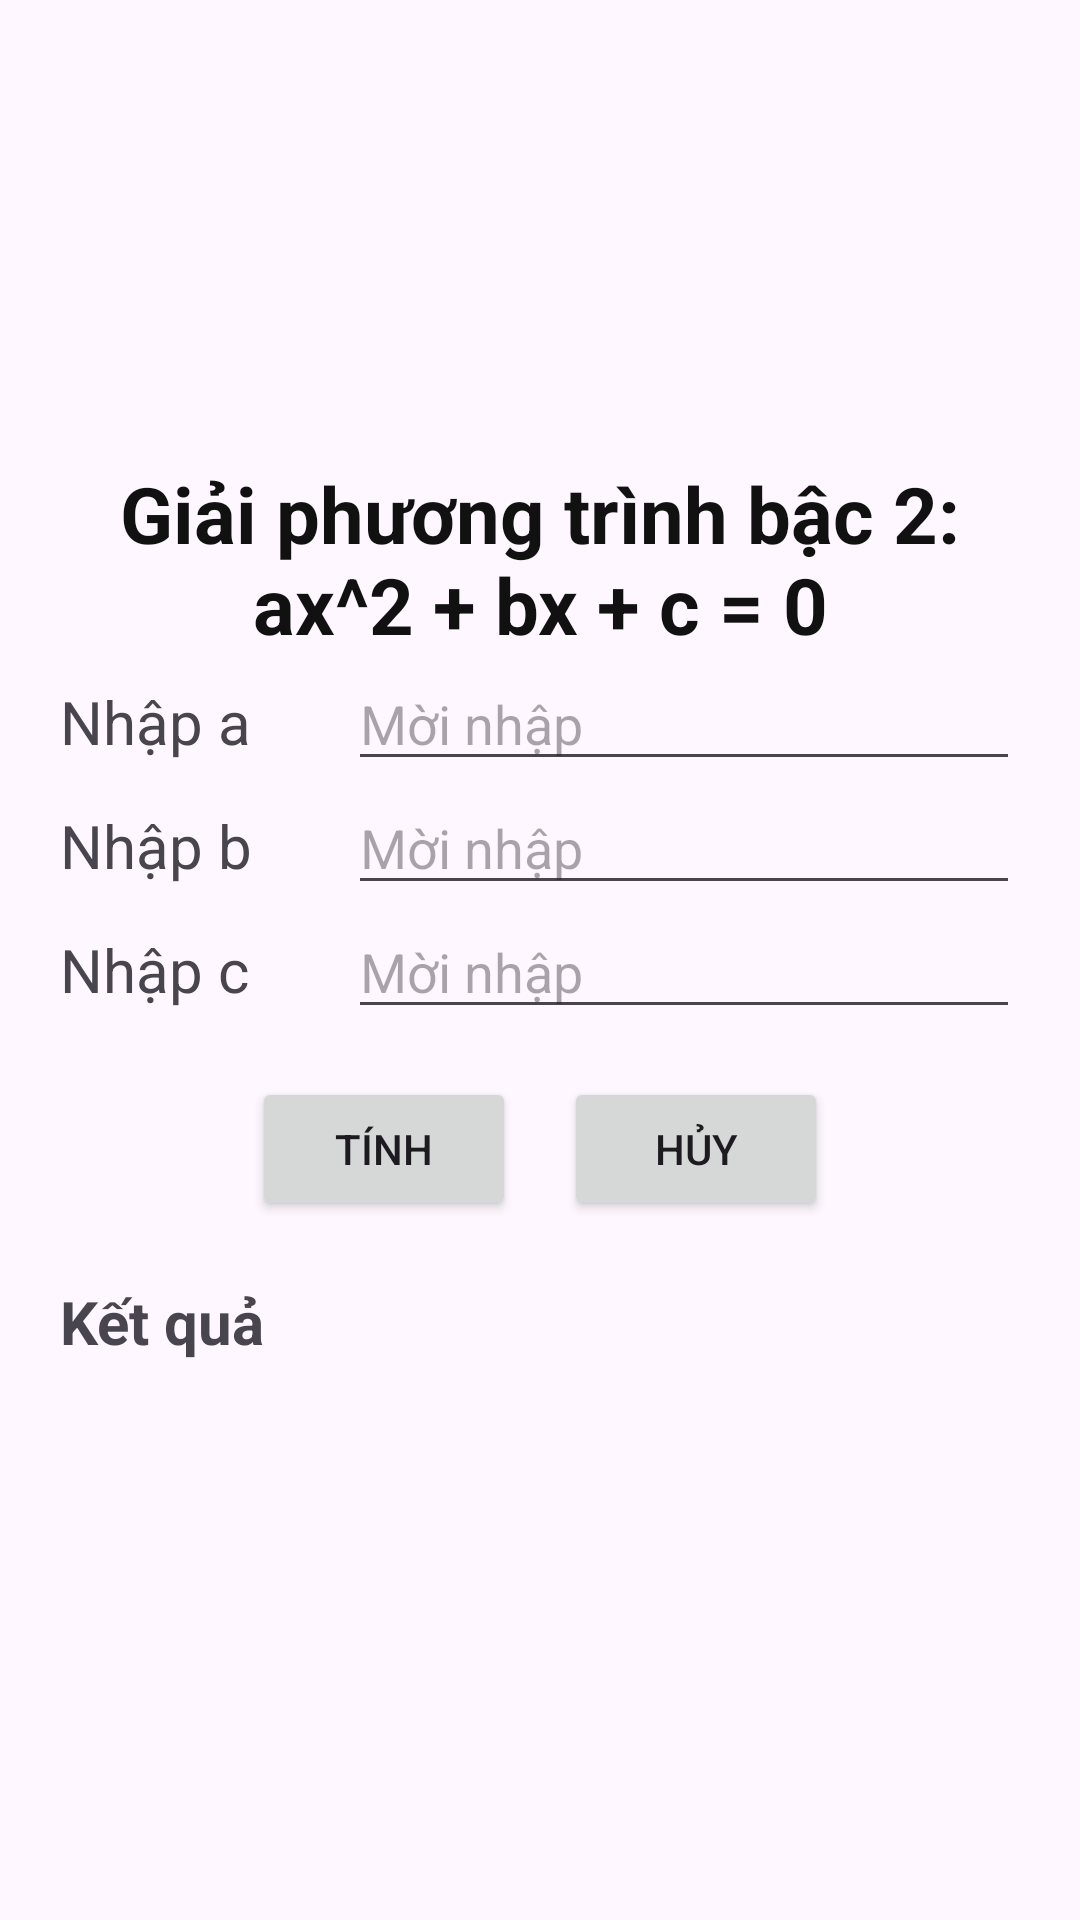

Produce the Android XML layout that renders to this screen, including the resource entries it uses.
<!-- AndroidManifest.xml: application theme Theme.MidByMe -->
<!-- res/layout/fragment_pt_bac2.xml -->
<?xml version="1.0" encoding="utf-8"?>
<LinearLayout xmlns:android="http://schemas.android.com/apk/res/android"
    xmlns:tools="http://schemas.android.com/tools"
    android:layout_width="match_parent"
    android:layout_height="match_parent"
    android:orientation="vertical"
    android:gravity="center"
    android:padding="20dp"
    tools:context=".pt_bac2.PTBac2Fragment">

    <TextView
        android:layout_width="match_parent"
        android:layout_height="wrap_content"
        android:gravity="center"
        android:text="Giải phương trình bậc 2: ax^2 + bx + c = 0"
        android:textColor="#111112"
        android:textSize="26sp"
        android:textStyle="bold" />

    <LinearLayout
        android:layout_width="match_parent"
        android:layout_height="wrap_content"
        android:orientation="horizontal">

        <TextView
            android:layout_width="0dp"
            android:layout_height="wrap_content"
            android:layout_weight="3"
            android:text="Nhập a"
            android:textSize="20sp" />

        <EditText
            android:id="@+id/edtSoA"
            android:layout_width="0dp"
            android:layout_height="wrap_content"
            android:layout_weight="7"
            android:hint="Mời nhập"
            android:inputType="numberDecimal|numberSigned" />
    </LinearLayout>

    <LinearLayout
        android:layout_width="match_parent"
        android:layout_height="wrap_content"
        android:orientation="horizontal">

        <TextView
            android:layout_width="0dp"
            android:layout_height="wrap_content"
            android:layout_weight="3"
            android:text="Nhập b"
            android:textSize="20sp" />

        <EditText
            android:id="@+id/edtSoB"
            android:layout_width="0dp"
            android:layout_height="wrap_content"
            android:layout_weight="7"
            android:hint="Mời nhập"
            android:inputType="numberDecimal|numberSigned" />
    </LinearLayout>

    <LinearLayout
        android:layout_width="match_parent"
        android:layout_height="wrap_content"
        android:orientation="horizontal">

        <TextView
            android:layout_width="0dp"
            android:layout_height="wrap_content"
            android:layout_weight="3"
            android:text="Nhập c"
            android:textSize="20sp" />

        <EditText
            android:id="@+id/edtSoC"
            android:layout_width="0dp"
            android:layout_height="wrap_content"
            android:layout_weight="7"
            android:hint="Mời nhập"
            android:inputType="numberDecimal|numberSigned" />
    </LinearLayout>

    <LinearLayout
        android:layout_width="match_parent"
        android:layout_height="wrap_content"
        android:layout_marginTop="16dp"
        android:gravity="center"
        android:orientation="horizontal">

        <Button
            android:id="@+id/btnTinh"
            android:layout_width="wrap_content"
            android:layout_height="wrap_content"
            android:layout_marginEnd="16dp"
            android:text="Tính" />

        <Button
            android:id="@+id/btnHuy"
            android:layout_width="wrap_content"
            android:layout_height="wrap_content"
            android:text="Hủy" />
    </LinearLayout>

    <TextView
        android:layout_width="match_parent"
        android:layout_height="wrap_content"
        android:layout_marginTop="20dp"
        android:text="Kết quả"
        android:textSize="20sp"
        android:textStyle="bold" />

    <TextView
        android:id="@+id/tvResult"
        android:layout_width="match_parent"
        android:layout_height="wrap_content"
        android:layout_marginTop="8dp"
        android:textSize="18sp" />

</LinearLayout>
<!-- resources referenced by this layout -->
<resources>
  <style name="Theme.MidByMe" parent="Base.Theme.MidByMe" />
  <style name="Base.Theme.MidByMe" parent="Theme.Material3.DayNight.NoActionBar">
          
          
      </style>
</resources>
